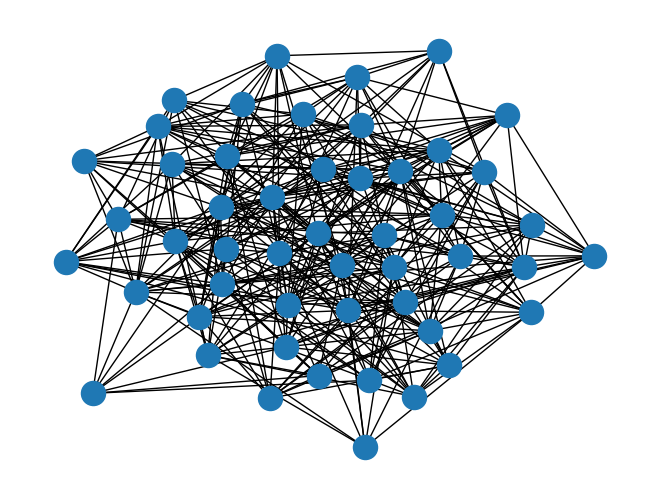
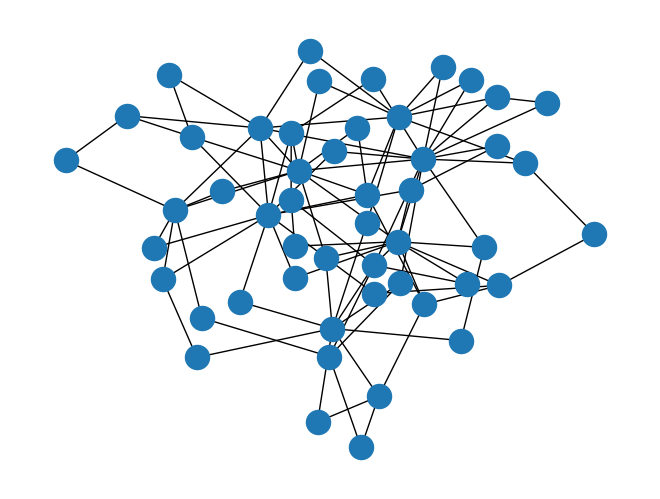

Write Python code to recreate these figures, in order.
import matplotlib.pyplot as plt
import networkx as nx

G=nx.gnp_random_graph(50,0.3)

print("Degree of 0th node = ",G.degree(0))
nx.draw(G)
plt.show()


G=nx.barabasi_albert_graph(50,2)
nx.draw(G)
plt.show()

nx.write_gexf(G,"networkx_analysis.gexf")
print("Stored graph in gexf/xml format")
